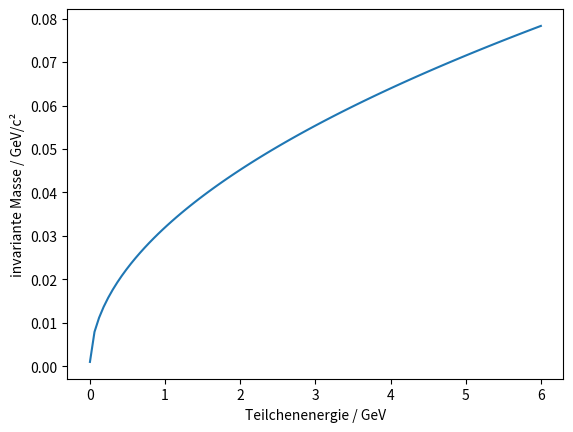

Here is the Python script that generated this plot:
#!/usr/bin/env python3
# -*- coding: utf-8 -*-

import numpy as np
import matplotlib.pyplot as plt
from matplotlib import cm
from mpl_toolkits.mplot3d import Axes3D

#Aufgabeinteil a

energy1 = np.linspace(511e-6, 6, 100 )
energy2 = np.linspace(511e-6, 6, 100 )

#Berechnung der invarianten Masse

mass =  np.sqrt( 2 * (511e-6)**2 + 2 * np.outer(energy1, energy2) + 2 * np.outer(np.sqrt(energy1**2 - (511e-6)**2), np.sqrt(energy2**2 - (511e-6)**2)))

#Aufgabenteil b

plt.plot(energy1, mass[0])
plt.xlabel(r"Teilchenenergie / GeV")
plt.ylabel(r"invariante Masse / GeV/c²")
plt.savefig("Blatt2_Aufgabe3b_Feline,HannahKorrektur.pdf")

#man sieht den parabolischen verlauf der invarianten masse

#Aufgabenteil c


fig = plt.figure()
ax = Axes3D(fig)
x, y = np.meshgrid(energy1, energy2,)
ax.plot_surface(x, y, mass, rstride=1, cstride=1, cmap=cm.viridis)
plt.xlabel(r"Energie Teilchen 1 / GeV")
plt.ylabel(r"Energie Teilchen 2 / GeV")
ax.set_zlabel(r"invariante Masse / GeV/c²")
plt.savefig("Blatt2_Aufgabe3c_Feline,HannahKorrektur.pdf")

#auch hier ein parabolischer verlauf der invarianten masse






